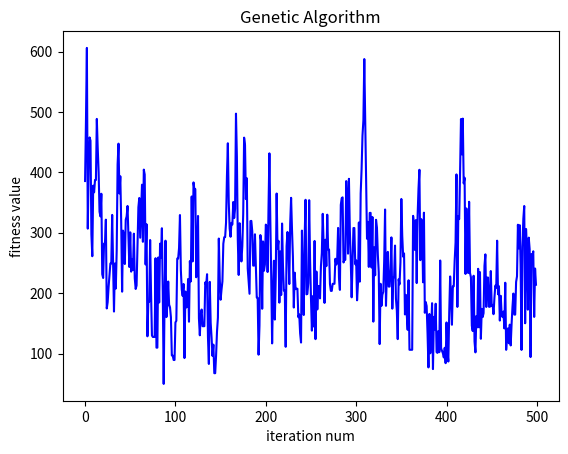

This chart was generated by the following Python code:
import numpy as np
import matplotlib.pyplot as plt
import math


class GA:
    ''' Genetic Algorithm class
    one population has many chromosomes(individuals)
    one chromosome has many genes
    '''

    # 值定义
    # 种群大小、染色体长度、基因值范围、交叉概率、变异概率
    def __init__(self):
        self.population_size = 30  # one population has 30 chromosomes
        self.chromosome_size = 5  # one chromosome has 5 genes

        # every gene has value between min and max value.
        # 基因值的范围
        self.gene_min_values = [-0.01] * self.chromosome_size
        self.gene_max_valuse = [100] * self.chromosome_size

        self.crossover_probability = 0.9
        self.mutation_probability = 0.2

    # 初始化种群
    def _init_population(self):
        population = []

        for _ in range(self.population_size):
            # 作为单个染色体存储基因值
            one_chromosome = []
            for idx_gene in range(self.chromosome_size):
                # 初始化基因值
                gene_range = self.gene_max_valuse[idx_gene] - self.gene_min_values[idx_gene]
                gene = self.gene_min_values[idx_gene] + gene_range * np.random.rand()
                one_chromosome.append(gene)
            # 染色体加入种群
            population.append(one_chromosome)

        return population

    # 适应性筛选，在计算出旧种群的适应度基础上选出新种群，并计算其适应值
    def _selection(self, population, population_fitness):

        new_population = []
        new_population_fitness = []

        # 1/x used for minimum value, x used for maximum
        # selection strategy is less value, more better.
        # 适应度计算，如[1，2，3，4，5]的适应度为[1/15,2/15,3/15,4/15,5/15]
        # 这里的基因值是取的倒数
        fitness = [1 / x for x in population_fitness]
        fitness_rate = [x / sum(fitness) for x in fitness]
        #累计概率
        fitness_circle = np.cumsum(fitness_rate)
        # fitness_circle数组内的某位的值等于fitness_rate对应位的值加上fitness_rate内该位前面的所有值
        # 举例：a=[1,2,3,4,5],np.cumsum(a)=[1,3,6,10,15]

        for _ in range(self.population_size):
            # np.random.rand()随机抽取0到1的数
            #判断当前染色体是否会被选中，返回类型为布尔类型
            select_rates = fitness_circle > np.random.rand()
            #如果返回值为True，保存其索引
            select_first_index = list(select_rates).index(True)
            #满足适应性的加入新种群，不满足的丢弃，并将上一次满足的再次加入新种群中，以保持种群数量的稳定
            new_population.append(population[select_first_index])
            new_population_fitness.append(population_fitness[select_first_index])

        return new_population, new_population_fitness

    # 变异算子
    def _mutation(self, population):
        ''' For every gene, choose some genes probability to mutate.
        '''

        new_population = []

        for chromosome in population:
            new_chromosome = []
            for idx, gene in enumerate(chromosome):

                if np.random.rand() < self.mutation_probability:
                    # 随机变异
                    gene_range = self.gene_max_valuse[idx] - self.gene_min_values[idx]
                    gene = self.gene_min_values[idx] + np.random.rand() * gene_range

                new_chromosome.append(gene)

            new_population.append(new_chromosome)

        return new_population

    # 交叉算子
    def _crossover(self, population):
        ''' flow chart of cross over:
        - select cross over split index.
        - exchange two chromosome with previous split sgement.
        '''

        new_population = []

        for idx in range(0, self.population_size, 2):
            first_chromosome = population[idx]
            second_chromosome = population[idx + 1]

            if np.random.rand() < self.crossover_probability:
                # random select cross index between 0 and the length of chromosome
                # np.random.randint返回一个随机整数
                cross_index = np.random.randint(0, self.chromosome_size)

                cross_segment = first_chromosome[:cross_index]
                first_chromosome[:cross_index] = second_chromosome[:cross_index]
                second_chromosome[:cross_index] = cross_segment

            new_population.append(first_chromosome)
            new_population.append(second_chromosome)

        return new_population

    def _calculate_population_fitness(self, population):

        population_fitness = []

        for chromosome in population:
            x0 = chromosome[0]
            x1 = chromosome[1]
            x2 = chromosome[2]
            x3 = chromosome[3]
            x4 = chromosome[4]
            temp = 2 * x0 + 3 * x1 + 4 * x2 + 5 * x3 + 6 * x4
            population_fitness.append(temp)
        #population_fitness保存的是适应度最好的染色体
        return population_fitness

    '''def _calculate_fitness_value(self, chromosome):
        x0 = chromosome[0]
        x1 = chromosome[1]
        x2 = chromosome[2]
        x3 = chromosome[3]
        x4 = chromosome[4]
        temp = 2 * x0 + 3 * x1 + 4 * x2 + 5 * x3 + 6 * x4
        return temp'''

    def run(self, iteration_num=500):
        #初始化种群
        population = self._init_population()
        #适应值计算
        population_fitness = self._calculate_population_fitness(population)

        best_chromosomes = []
        best_fitness = []

        for idx in range(iteration_num):
            #选择
            population, population_fitness = self._selection(population, population_fitness)
            #交叉
            population = self._crossover(population)
            #变异
            population = self._mutation(population)
            #适应值计算
            population_fitness = self._calculate_population_fitness(population)
            #np.argmin最小值在数组中所在的位置
            print(idx, min(population_fitness), population[np.argmin(population_fitness)])

            # record every iteration min fitness value
            best_fitness.append(min(population_fitness))
            best_chromosomes.append(population[np.argmin(population_fitness)])

        print(min(best_fitness), best_chromosomes[np.argmin(best_fitness)])
        plt.plot(range(iteration_num), best_fitness, '-b')
        plt.xlabel('iteration num')
        plt.ylabel('fitness value')
        plt.title('Genetic Algorithm')
        plt.show()


if __name__ == '__main__':
    ga = GA()
    ga.run()